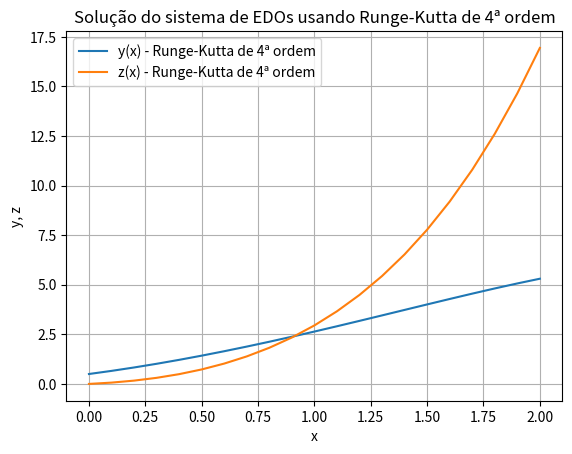

The script that saved this image:
import numpy as np
import matplotlib.pyplot as plt

def runge_kutta_4th_order_system(f, g, a, b, m, y0, z0):
    h = (b - a) / m
    x = a
    y = y0
    z = z0
    
    VetX = np.zeros(m + 1)
    VetY = np.zeros(m + 1)
    VetZ = np.zeros(m + 1)
    
    VetX[0] = x
    VetY[0] = y
    VetZ[0] = z
    
    for i in range(1, m + 1):
        k1_y = f(x, y, z)
        k1_z = g(x, y, z)
        
        k2_y = f(x + h / 2, y + h / 2 * k1_y, z + h / 2 * k1_z)
        k2_z = g(x + h / 2, y + h / 2 * k1_y, z + h / 2 * k1_z)
        
        k3_y = f(x + h / 2, y + h / 2 * k2_y, z + h / 2 * k2_z)
        k3_z = g(x + h / 2, y + h / 2 * k2_y, z + h / 2 * k2_z)
        
        k4_y = f(x + h, y + h * k3_y, z + h * k3_z)
        k4_z = g(x + h, y + h * k3_y, z + h * k3_z)
        
        x = x + h
        y = y + h / 6 * (k1_y + 2 * k2_y + 2 * k3_y + k4_y)
        z = z + h / 6 * (k1_z + 2 * k2_z + 2 * k3_z + k4_z)
        
        VetX[i] = x
        VetY[i] = y
        VetZ[i] = z
    
    return VetX, VetY, VetZ

# Funções definidas pelas EDOs y' = y - x^2 + 1 e z' = z + y + x
def f(x, y, z):
    return y - x**2 + 1

def g(x, y, z):
    return z + y + x

# Parâmetros
a = 0       # Limite inferior
b = 2       # Limite superior
m = 20      # Número de subintervalos
y0 = 0.5    # Valor inicial y(a) = 0.5
z0 = 0.0    # Valor inicial z(a) = 0.0

# Resolvendo o sistema de EDOs
VetX, VetY, VetZ = runge_kutta_4th_order_system(f, g, a, b, m, y0, z0)

# Plotando os resultados
plt.plot(VetX, VetY, label='y(x) - Runge-Kutta de 4ª ordem')
plt.plot(VetX, VetZ, label='z(x) - Runge-Kutta de 4ª ordem')
plt.xlabel('x')
plt.ylabel('y, z')
plt.title('Solução do sistema de EDOs usando Runge-Kutta de 4ª ordem')
plt.legend()
plt.grid(True)
plt.show()
